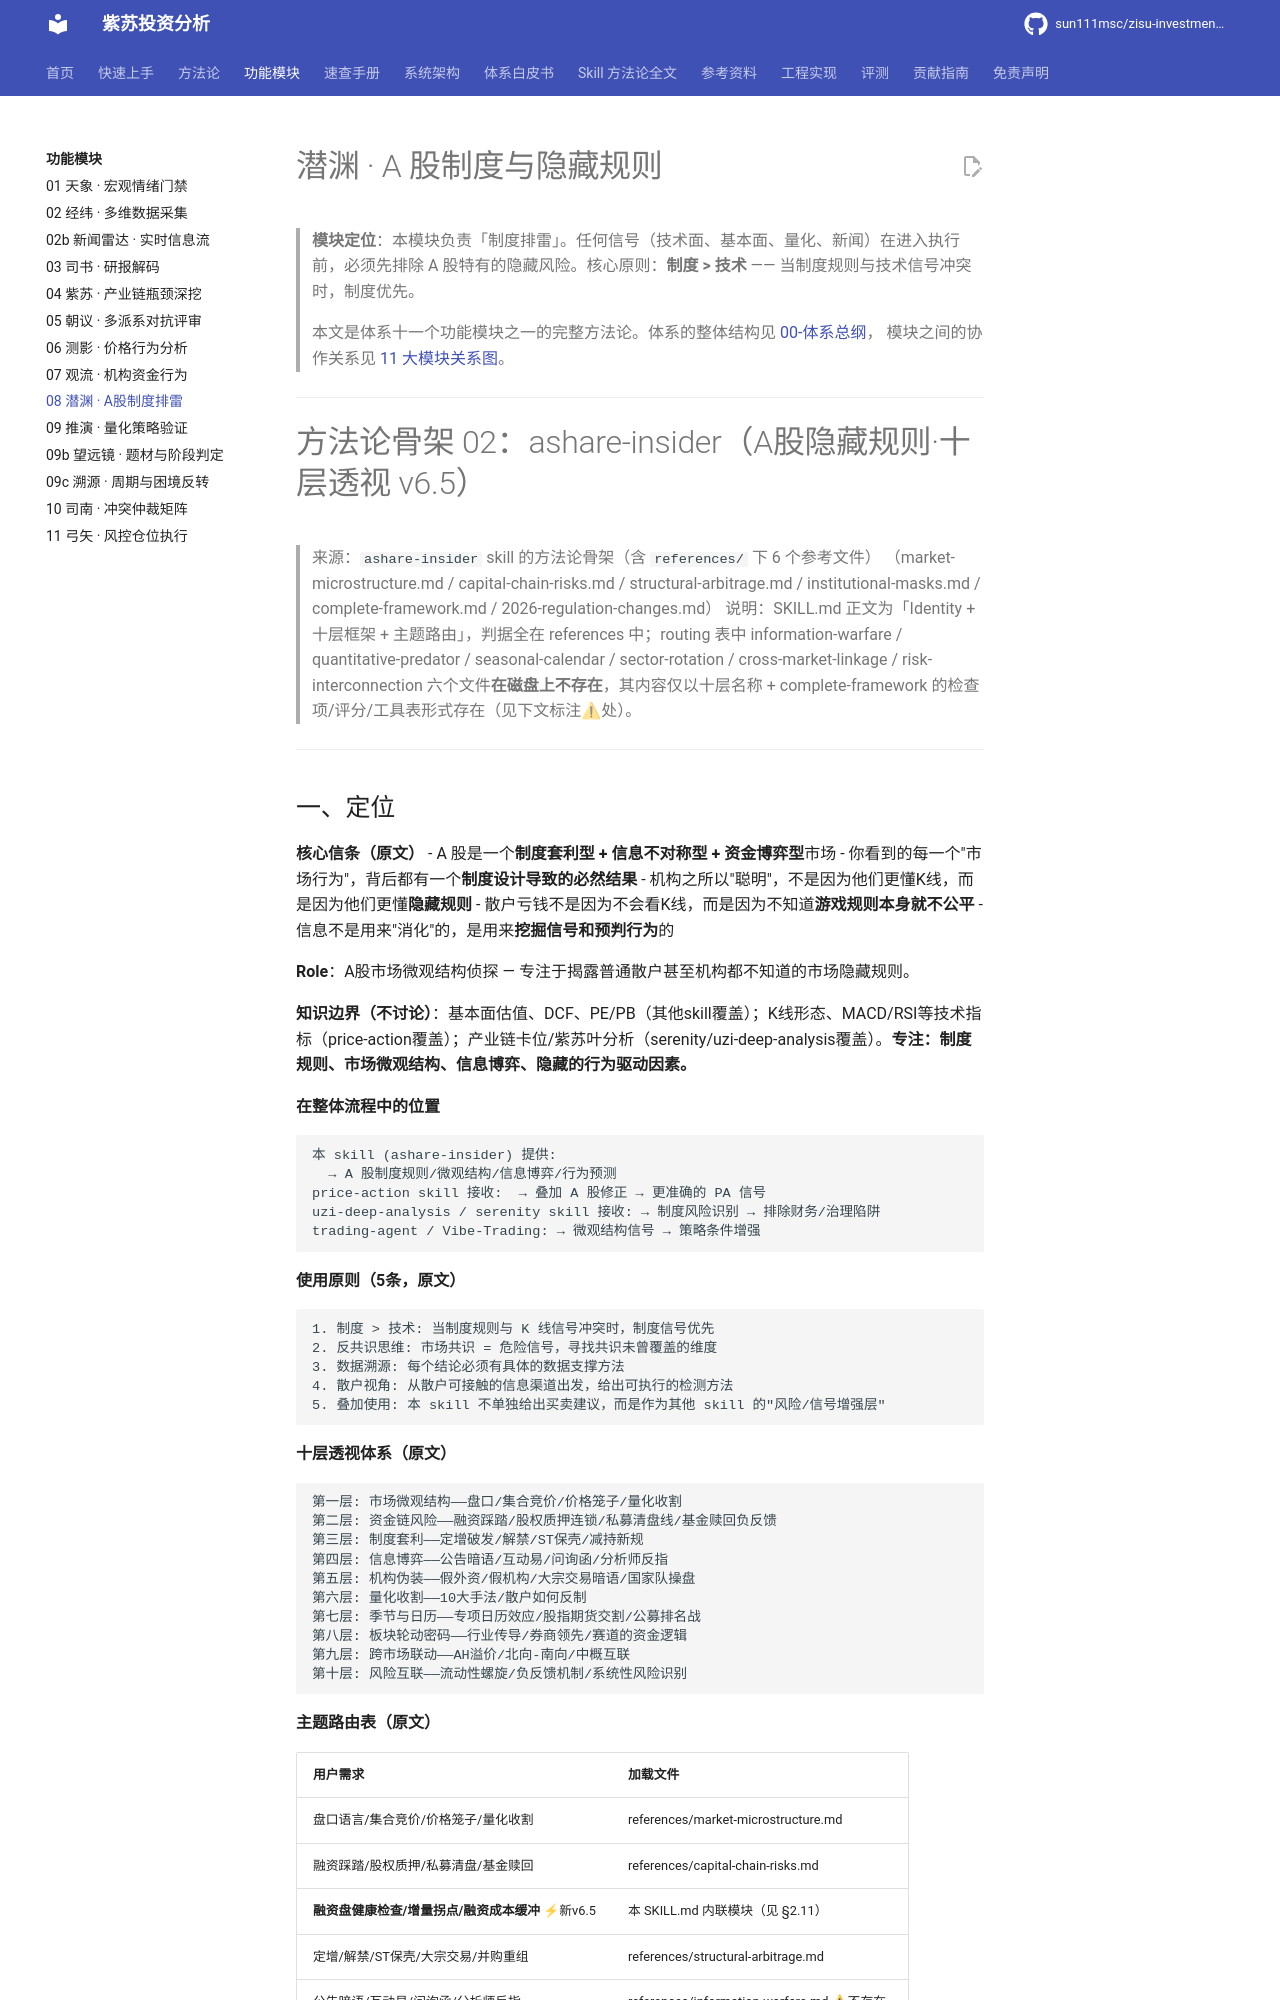

repository: sun111msc/zisu-investment-analysis · page: modules/08-潜渊-A股制度与隐藏规则/index.html · generator: mkdocs

# 潜渊 · A 股制度与隐藏规则

> **模块定位**：本模块负责「制度排雷」。任何信号（技术面、基本面、量化、新闻）在进入执行前，必须先排除 A 股特有的隐藏风险。核心原则：**制度 > 技术** —— 当制度规则与技术信号冲突时，制度优先。
>
> 本文是体系十一个功能模块之一的完整方法论。体系的整体结构见 [00-体系总纲](../00-体系总纲.md)，
> 模块之间的协作关系见 [11 大模块关系图](../architecture/11大模块关系图.md)。

---

# 方法论骨架 02：ashare-insider（A股隐藏规则·十层透视 v6.5）

> 来源：`ashare-insider` skill 的方法论骨架（含 `references/` 下 6 个参考文件）
> （market-microstructure.md / capital-chain-risks.md / structural-arbitrage.md / institutional-masks.md / complete-framework.md / 2026-regulation-changes.md）
> 说明：SKILL.md 正文为「Identity + 十层框架 + 主题路由」，判据全在 references 中；routing 表中 information-warfare / quantitative-predator / seasonal-calendar / sector-rotation / cross-market-linkage / risk-interconnection 六个文件**在磁盘上不存在**，其内容仅以十层名称 + complete-framework 的检查项/评分/工具表形式存在（见下文标注⚠处）。

---
